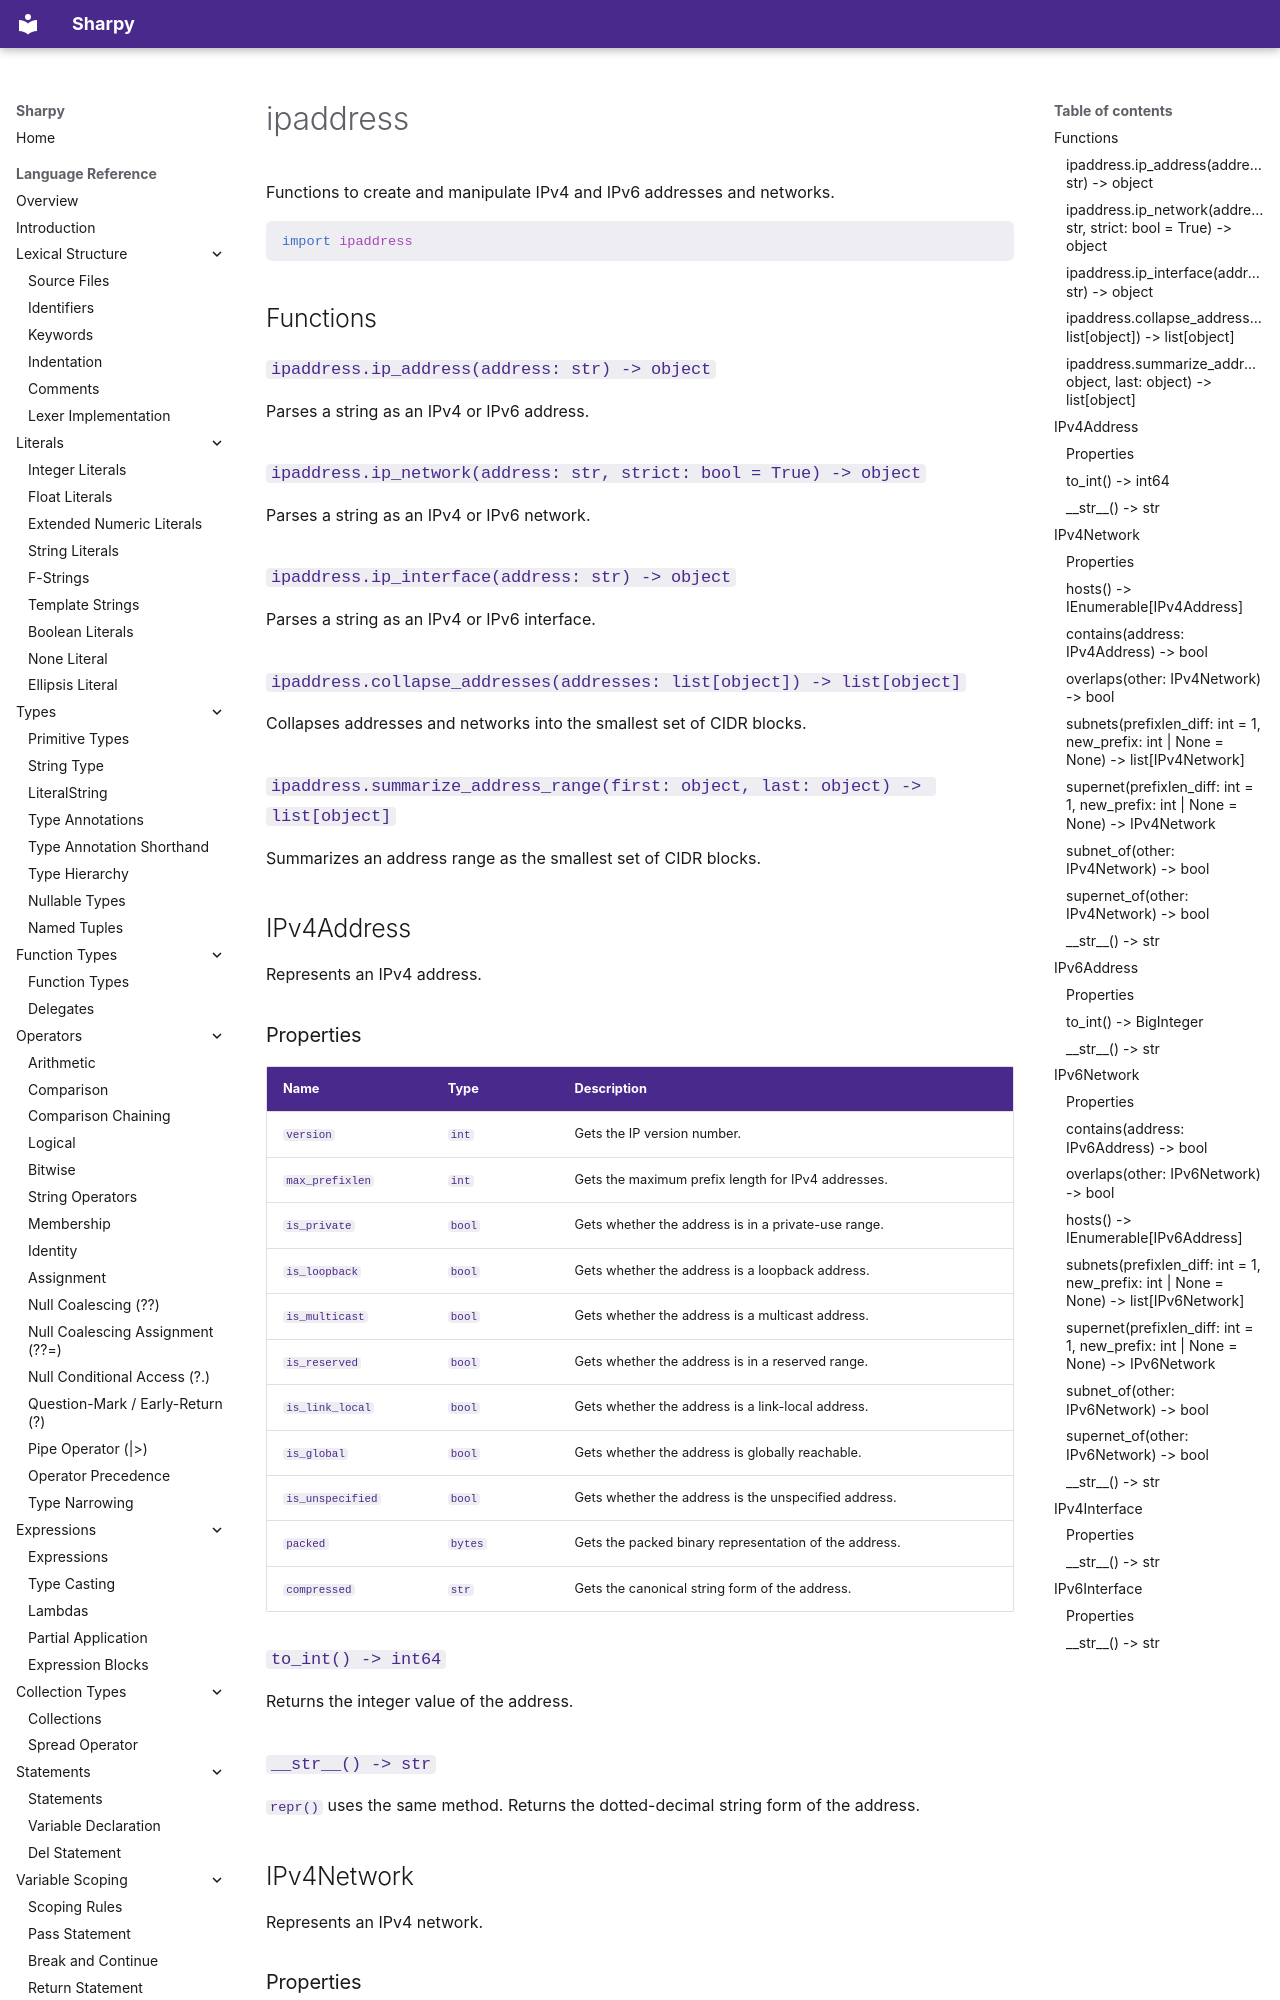

repository: antonsynd/sharpy · page: stdlib/ipaddress/index.html · generator: mkdocs

# ipaddress

Functions to create and manipulate IPv4 and IPv6 addresses and networks.

```python
import ipaddress
```

## Functions

### `ipaddress.ip_address(address: str) -> object`

Parses a string as an IPv4 or IPv6 address.

### `ipaddress.ip_network(address: str, strict: bool = True) -> object`

Parses a string as an IPv4 or IPv6 network.

### `ipaddress.ip_interface(address: str) -> object`

Parses a string as an IPv4 or IPv6 interface.

### `ipaddress.collapse_addresses(addresses: list[object]) -> list[object]`

Collapses addresses and networks into the smallest set of CIDR blocks.

### `ipaddress.summarize_address_range(first: object, last: object) -> list[object]`

Summarizes an address range as the smallest set of CIDR blocks.

## IPv4Address

Represents an IPv4 address.

### Properties

| Name | Type | Description |
|------|------|-------------|
| `version` | `int` | Gets the IP version number. |
| `max_prefixlen` | `int` | Gets the maximum prefix length for IPv4 addresses. |
| `is_private` | `bool` | Gets whether the address is in a private-use range. |
| `is_loopback` | `bool` | Gets whether the address is a loopback address. |
| `is_multicast` | `bool` | Gets whether the address is a multicast address. |
| `is_reserved` | `bool` | Gets whether the address is in a reserved range. |
| `is_link_local` | `bool` | Gets whether the address is a link-local address. |
| `is_global` | `bool` | Gets whether the address is globally reachable. |
| `is_unspecified` | `bool` | Gets whether the address is the unspecified address. |
| `packed` | `bytes` | Gets the packed binary representation of the address. |
| `compressed` | `str` | Gets the canonical string form of the address. |

### `to_int() -> int64`

Returns the integer value of the address.

### `__str__() -> str`

`repr()` uses the same method. Returns the dotted-decimal string form of the address.

## IPv4Network

Represents an IPv4 network.
